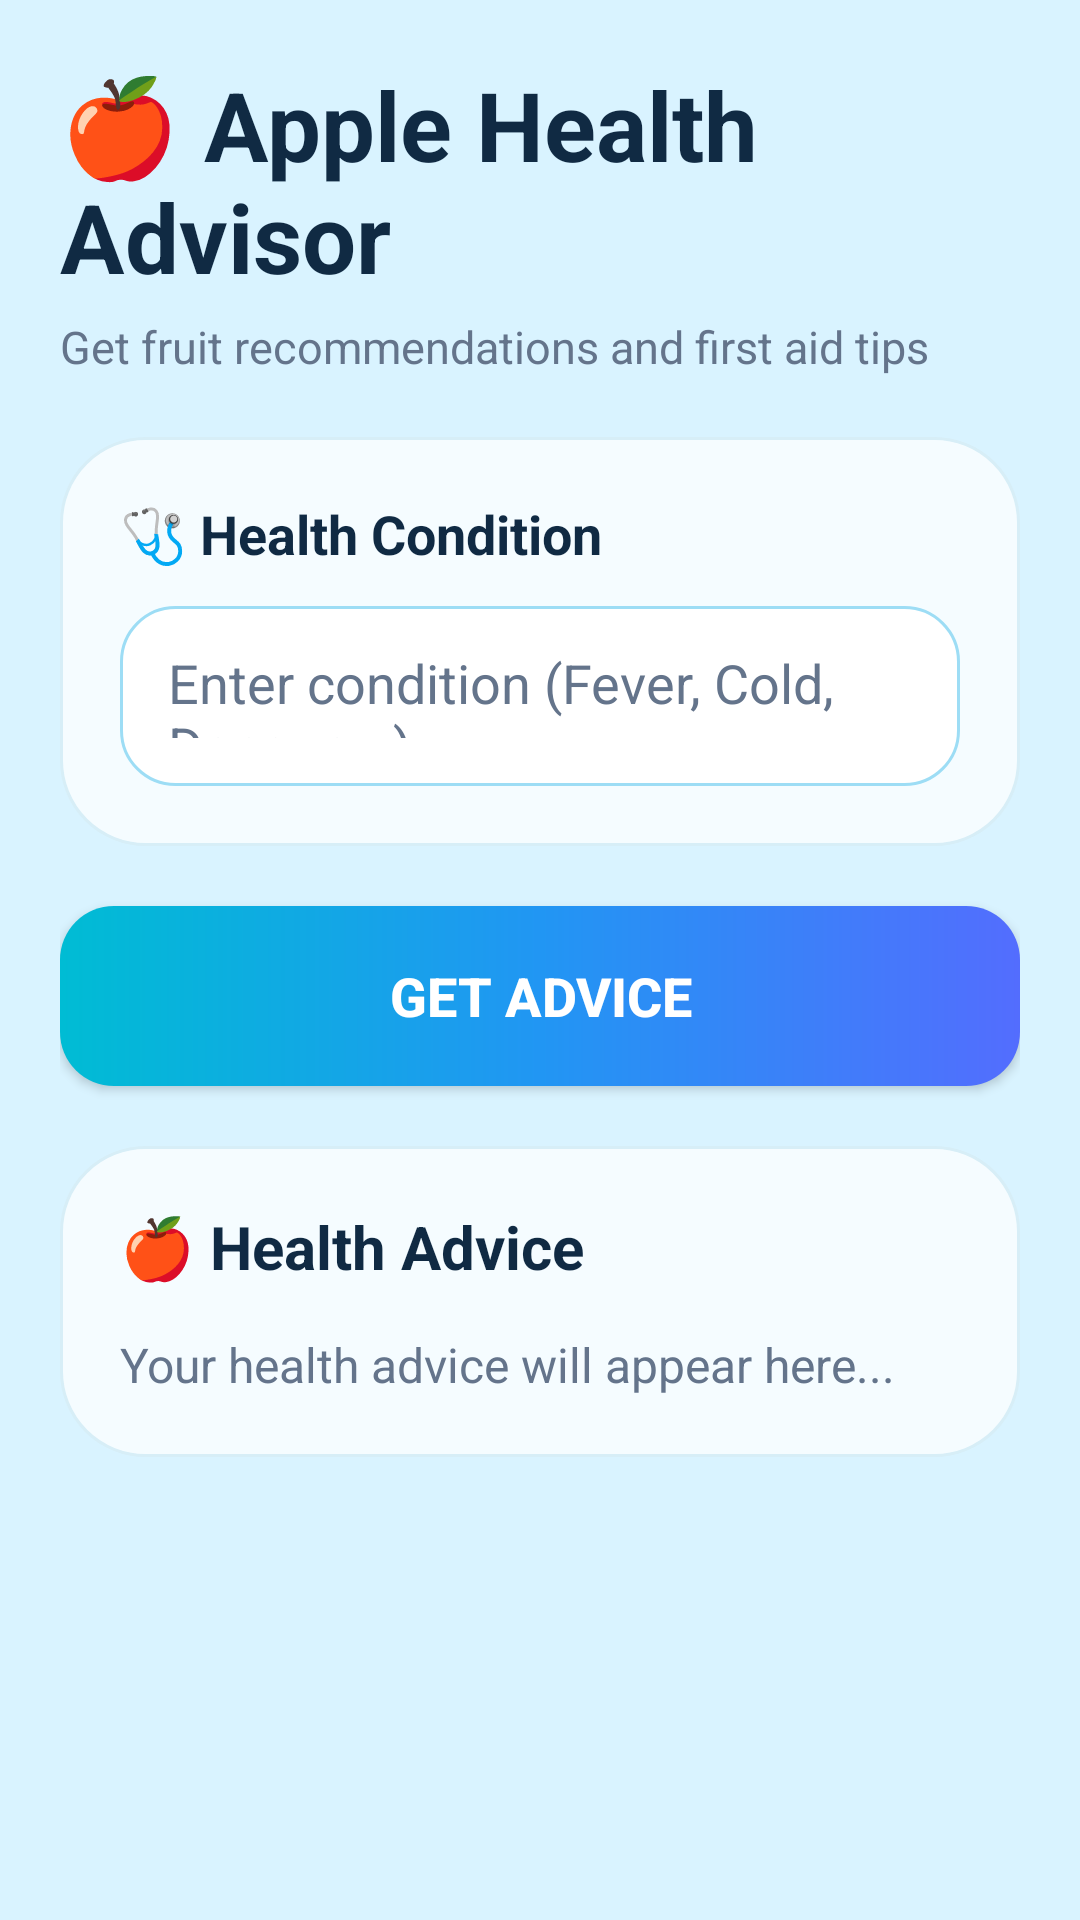

Write the Android layout XML for this screen, with the resource values it uses.
<!-- AndroidManifest.xml: application theme Theme.Medinex -->
<!-- res/layout/activity_apple.xml -->
<?xml version="1.0" encoding="utf-8"?>
<ScrollView xmlns:android="http://schemas.android.com/apk/res/android"
    android:layout_width="match_parent"
    android:layout_height="match_parent"
    android:background="#D9F3FF">

    <LinearLayout
        android:layout_width="match_parent"
        android:layout_height="wrap_content"
        android:orientation="vertical"
        android:padding="20dp">

        

        <TextView
            android:layout_width="wrap_content"
            android:layout_height="wrap_content"
            android:text="🍎 Apple Health Advisor"
            android:textColor="#102A43"
            android:textSize="32sp"
            android:textStyle="bold" />

        

        <TextView
            android:layout_width="wrap_content"
            android:layout_height="wrap_content"
            android:text="Get fruit recommendations and first aid tips"
            android:textColor="#64748B"
            android:textSize="15sp"
            android:layout_marginTop="5dp"
            android:layout_marginBottom="20dp"/>

        

        <LinearLayout
            android:layout_width="match_parent"
            android:layout_height="wrap_content"
            android:background="@drawable/health_hub_card"
            android:orientation="vertical"
            android:padding="20dp">

            <TextView
                android:layout_width="wrap_content"
                android:layout_height="wrap_content"
                android:text="🩺 Health Condition"
                android:textColor="#102A43"
                android:textSize="18sp"
                android:textStyle="bold"/>

            <EditText
                android:id="@+id/conditionInput"
                android:layout_width="match_parent"
                android:layout_height="60dp"
                android:layout_marginTop="12dp"
                android:hint="Enter condition (Fever, Cold, Dengue...)"
                android:textColor="#102A43"
                android:textColorHint="#64748B"
                android:background="@drawable/input_box"
                android:padding="16dp"/>

        </LinearLayout>

        

        <Button
            android:id="@+id/generateBtn"
            android:layout_width="match_parent"
            android:layout_height="60dp"
            android:layout_marginTop="20dp"
            android:text="Get Advice"
            android:textColor="#FFFFFF"
            android:textSize="18sp"
            android:textStyle="bold"
            android:background="@drawable/button_gradient"
            android:backgroundTint="@null"/>

        

        <LinearLayout
            android:layout_width="match_parent"
            android:layout_height="wrap_content"
            android:layout_marginTop="20dp"
            android:background="@drawable/health_hub_card"
            android:orientation="vertical"
            android:padding="20dp">

            <TextView
                android:layout_width="wrap_content"
                android:layout_height="wrap_content"
                android:text="🍎 Health Advice"
                android:textColor="#102A43"
                android:textSize="20sp"
                android:textStyle="bold"/>

            <TextView
                android:id="@+id/resultText"
                android:layout_width="match_parent"
                android:layout_height="wrap_content"
                android:layout_marginTop="15dp"
                android:text="Your health advice will appear here..."
                android:textColor="#64748B"
                android:textSize="16sp"/>

        </LinearLayout>

    </LinearLayout>

</ScrollView>
<!-- resources referenced by this layout -->
<resources>
  <!-- drawable button_gradient (drawable) -->
  <?xml version="1.0" encoding="utf-8"?>
  <shape xmlns:android="http://schemas.android.com/apk/res/android"
      android:shape="rectangle">
  
      <gradient
          android:type="linear"
          android:angle="0"
          android:startColor="#00BCD4"
          android:centerColor="#2196F3"
          android:endColor="#536DFE"/>
  
      <corners android:radius="18dp"/>
  
  </shape>
  <!-- drawable health_hub_card (drawable) -->
  <?xml version="1.0" encoding="utf-8"?>
  <shape xmlns:android="http://schemas.android.com/apk/res/android"
      android:shape="rectangle">
  
      <solid android:color="#F5FCFF"/>
  
      <corners android:radius="28dp"/>
  
      <stroke
          android:width="1dp"
          android:color="#D7EEF7"/>
  
  </shape>
  <!-- drawable input_box (drawable) -->
  <?xml version="1.0" encoding="utf-8"?>
  <shape xmlns:android="http://schemas.android.com/apk/res/android"
      android:shape="rectangle">
  
      <solid android:color="#FFFFFF"/>
  
      <corners android:radius="18dp"/>
  
      <stroke
          android:width="1dp"
          android:color="#9DDDF5"/>
  
  </shape>
  <style name="Theme.Medinex" parent="Base.Theme.Medinex" />
  <style name="Base.Theme.Medinex" parent="Theme.Material3.DayNight.NoActionBar">
          
          
      </style>
</resources>
